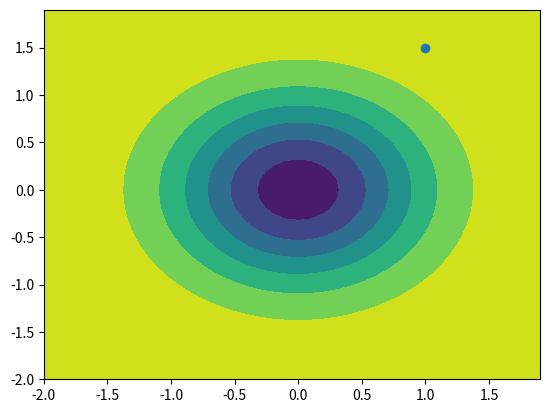

Recreate this plot in Python. (Note: this script raises an exception after producing the figure.)
"""
[redacted]
Created on Tue March 24 11:42:16 2018
"""

from scipy import misc
import matplotlib.pyplot as plt
import numpy as np

def function_2D(x1,x2):
        return -1.*np.exp(-x1**2-x2**2)
x1=np.arange(-2.,2.,0.1)
x2=np.arange(-2.,2.,0.1)
xx1,xx2=np.meshgrid(x1,x2)
z=function_2D(xx1,xx2)
plt.contourf(x1,x2,z)


def partial_derivative(func,var=0,point=[]):
        args=point[:]
        def war(x):
                args[var]=x
                return func(*args)
        return misc.derivative(war,point[var],dx=1e-6)

nb_itermax=100
nb_iter=0.
eps=0.0001
cond=10+eps
x0_1=1.
x0_2=1.5
z0=function_2D(x0_1,x0_2)
plt.scatter(x0_1,x0_2)
alpha=0.1 #learning_rate
z_tmp=z0

while cond>eps and nb_iter<nb_itermax:
        x0_1=x0_1-alpha*partial_derivative(function_2D,0,[x0_1,x0_2])
        x0_2=x0_2-alpha*partial_derivative(function_2D,1,[x0_1,x0_2])
        z0=function_2D(x0_1,x0_2)
        cond=np.abs(z0-z_tmp)
        z_tmp=z0
        nb_iter=nb_iter+1
        plt.scatter(x0_1,x0_2)
        print('x0_1=%.3f and x0_2=%.3f =>z_tmp=%.3f with cond=%.3f'%(x0_1,x0_2,z_tmp,cond))
plt.title('Gradient descent 2D')
plt.show()











